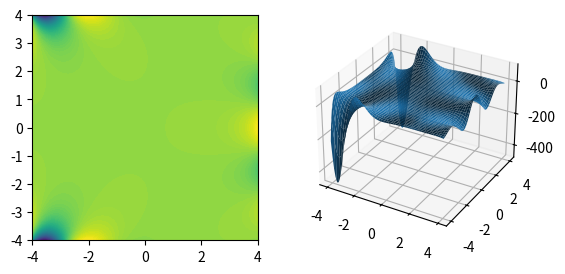

Python code for this plot:
#!/usr/bin/python
import numpy
import scipy.special
import matplotlib.pyplot as plt
import mpl_toolkits.mplot3d


x=numpy.mgrid[-4:4:100j,-4:4:100j]
z=x[0]+1j*x[1]
(Ai, Aip, Bi, Bip) = scipy.special.airy(z)
steps = range(int(Bi.real.min()), int(Bi.real.max()),6)
fig=plt.figure()
subplot1=fig.add_subplot(121,aspect='equal')
subplot1.contourf(x[0], x[1], Bi.real, steps)
subplot2=fig.add_subplot(122,projection='3d')
subplot2.plot_surface(x[0],x[1],Bi.real)
plt.show()
